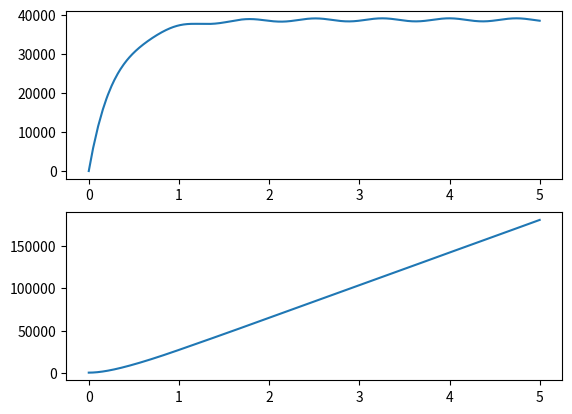

This chart was generated by the following Python code:
import numpy as np
from scipy.integrate import odeint
import matplotlib.pyplot as plt


def HD_friction_compliance(x,t,i_m):

    # i_m is the system input u, here only step function
    i_m = i_m         # [A] 0.28 <= i_m <= 0.6

    # in the beginning the load is 0, try later on with positive load
    T_load = 0          # [Nm] < 0.6

    # friction an inertia of system outside of gear
    J_in = 5.2e-6		# [kg m^2]
    J_out = 0.0088		# [kg m^2]
    b_in = 1e-7			# [Nm/(deg/s)]
    b_out = 0.0005		# [Nm/(deg/s)]
    K_t = 0.0406		# [Nm/A]
    N = 80.0			# [-]

    # fiction parameters
    b_0 = 0.2894 *2.5	# [Nm]
    b_1 = 0.0005 *3.2	# [Nm/(deg/s)]
    b_2 = -2.8e-10 *3.2	# [Nm/(deg/s)^3]
    b_cyc = 0.0178 *1.8	# [Nm]
    phi_cyc = np.pi		# [rad]

    # spring constant
    k_1 = 5.594			# [Nm/deg]
    k_2 = 10.923		# [Nm/deg^3]


    # convert degree to rad
    p_conv = np.pi/180.0

    b_in = b_in/p_conv
    b_out = b_out/p_conv

    b_1 = b_1/p_conv
    b_2 = b_2/p_conv**3.0

    k_1 = k_1/p_conv
    k_2 = k_2/p_conv**3.0

    # asign physical names to states 
    theta_wg = x[0]         # [rad] eingang
    theta_fs = x[1]         # [rad] ausgang
    d_theta_wg = x[2]       # [rad/s] 
    d_theta_fs = x[3]       # [rad/s]
    f = [0,0,0,0]

    # friction torque
    T_b = b_0 - b_1*d_theta_fs - b_2*d_theta_fs**3.0 + b_cyc*np.sin(theta_fs+phi_cyc)
    # ramp friction for the sake of continuity
    #if t < 0.05:
    #	T_b = ((t - 0.05)/0.05 + 1)*T_b

    # compliance torque
    T_k = k_1*(theta_wg-(-N*theta_fs)) + k_2*(theta_wg-(-N*theta_fs))**3.0

    # assign torque at wave generator and flex spline
    T_wg = T_k
    T_fs = N*T_k - T_b

    # differential equations (rotations) ["d_rot_out", "d_rot_in", "rot_out", "rot_in"]
    f[0] = d_theta_wg 
    f[1] = d_theta_fs
    f[2] = 1.0/J_in*(K_t*i_m - b_in*d_theta_wg - T_wg);
    f[3] = 1.0/J_out*(-b_out*d_theta_fs - T_fs + T_load);

    return f


if __name__ == "__main__":

    t = np.arange(0, 5, 0.001)

    i_m = 0.6          # [A] 0.28 <= i_m <= 0.6

    x = odeint(HD_friction_compliance, [0,0,0,0],t, args=(i_m,))
    print(t.shape)
    print(x.shape)
    print(x)


    fig, axs = plt.subplots(2)
    axs[0].plot(t,x[:,2]*180.0/np.pi)
    axs[1].plot(t,x[:,0]*180.0/np.pi)
    plt.show()
